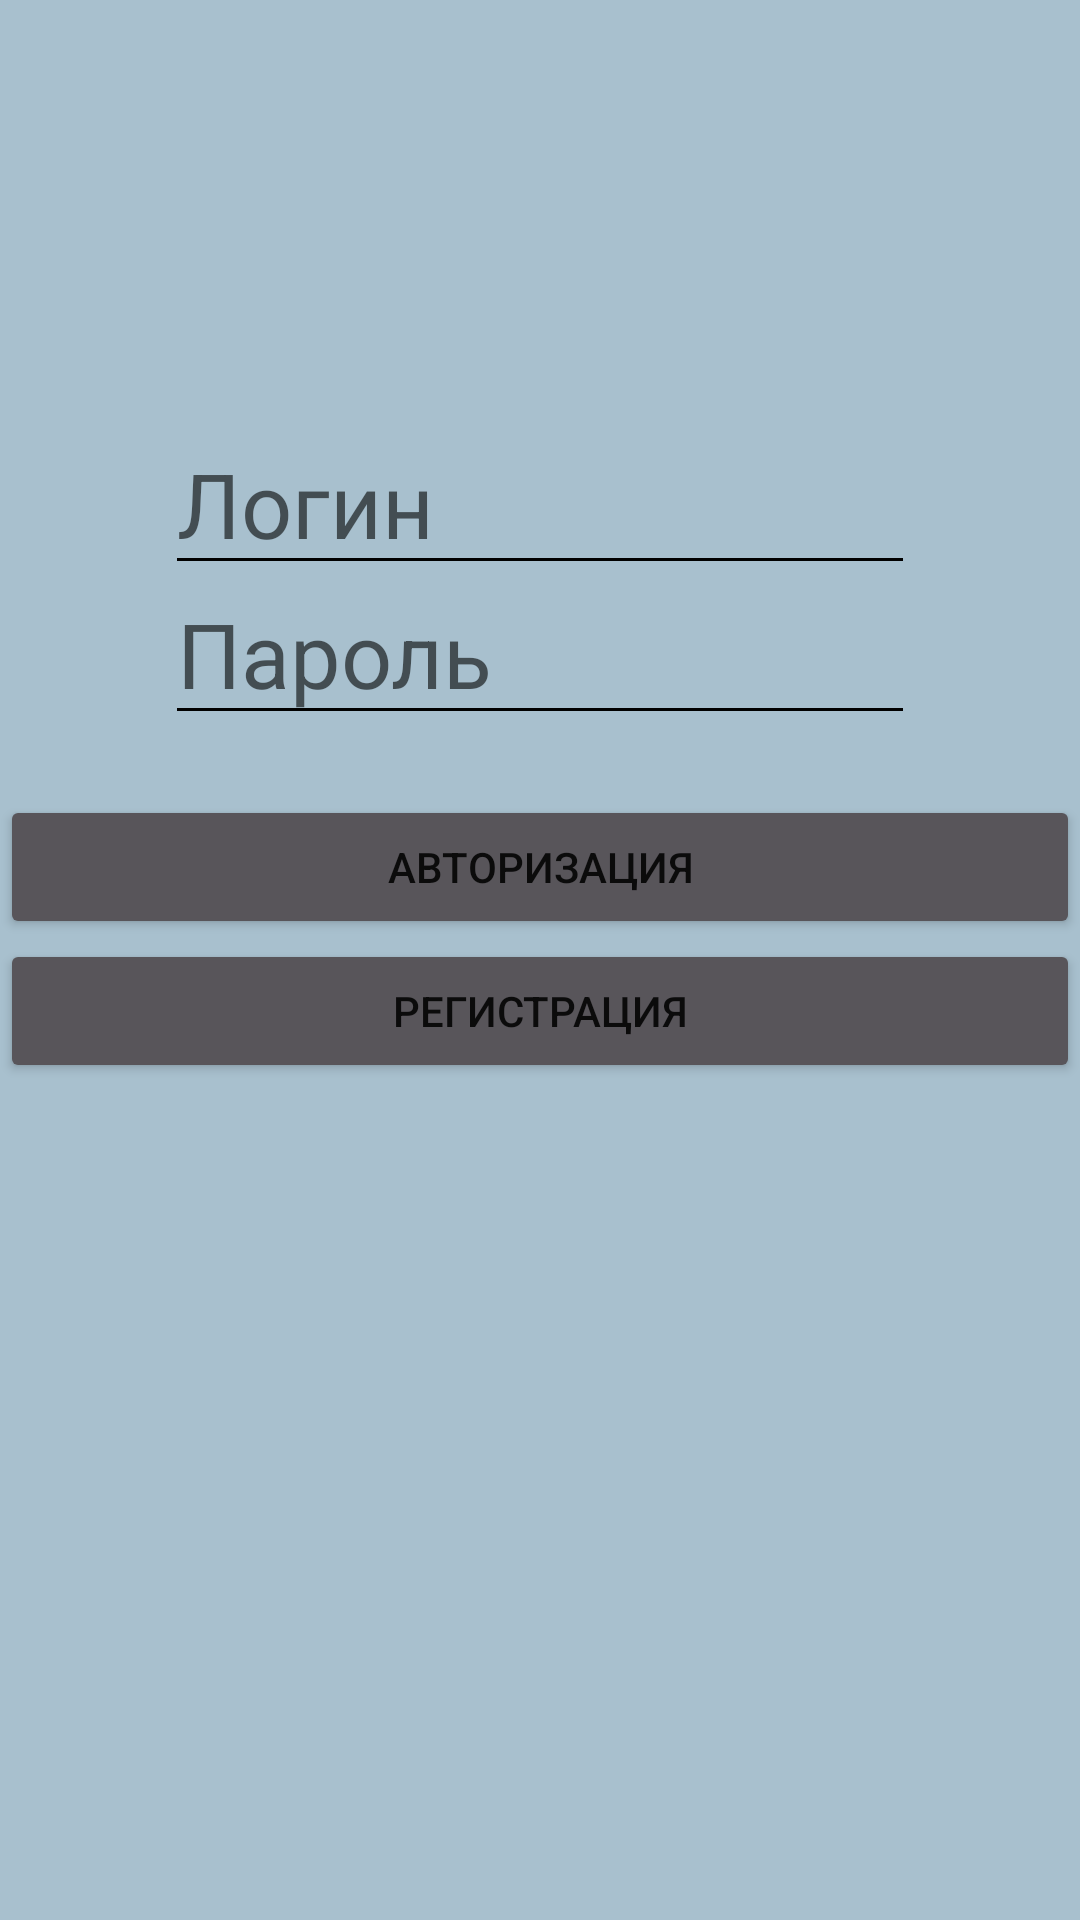

Produce the Android XML layout that renders to this screen, including the resource entries it uses.
<!-- AndroidManifest.xml: application theme Theme.Train_Tickets -->
<!-- res/layout/activity_login.xml -->
<RelativeLayout xmlns:android="http://schemas.android.com/apk/res/android"
    xmlns:tools="http://schemas.android.com/tools"
    android:id="@+id/activity_authentication"
    android:layout_width="match_parent"
    android:layout_height="match_parent"
    android:background="#A8C0CE"
    android:backgroundTint="#A8C0CE">


    <EditText
        android:id="@+id/et_login"
        android:layout_width="250dp"
        android:layout_height="50dp"
        android:layout_centerHorizontal="true"
        android:layout_marginTop="145dp"
        android:backgroundTint="#000000"
        android:hint="Логин"
        android:textSize="30dp" />

    <EditText
        android:id="@+id/et_password"
        android:layout_width="250dp"
        android:layout_height="50dp"
        android:layout_below="@+id/et_login"
        android:layout_centerHorizontal="true"
        android:hint="Пароль"
        android:backgroundTint="#000000"
        android:inputType="textPassword"
        android:textSize="30dp" />

    <LinearLayout
        android:layout_width="match_parent"
        android:layout_height="wrap_content"
        android:layout_below="@+id/et_password"
        android:layout_marginTop="20dp"
        android:orientation="vertical">

        <Button
            android:id="@+id/btn_sign_in"
            android:layout_width="match_parent"
            android:layout_height="match_parent"
            android:layout_weight="1"
            android:backgroundTint="#58555A"
            android:onClick="Authorization"
            android:text="Авторизация" />

        <Button
            android:id="@+id/btn_registration"
            android:layout_width="match_parent"
            android:layout_height="match_parent"
            android:layout_weight="1"
            android:backgroundTint="#58555A"
            android:onClick="Registration"
            android:text="Регистрация" />

    </LinearLayout>
</RelativeLayout>
<!-- resources referenced by this layout -->
<resources>
  <style name="Theme.Train_Tickets" parent="Theme.MaterialComponents.DayNight.DarkActionBar">
          
          <item name="colorPrimary">@color/purple_500</item>
          <item name="colorPrimaryVariant">@color/purple_700</item>
          <item name="colorOnPrimary">@color/white</item>
          
          <item name="colorSecondary">@color/teal_200</item>
          <item name="colorSecondaryVariant">@color/teal_700</item>
          <item name="colorOnSecondary">@color/black</item>
          
          <item name="android:statusBarColor" tools:targetApi="l">?attr/colorPrimaryVariant</item>
          
      </style>
  <color name="white">#FFFFFFFF</color>
  <color name="teal_700">#FF018786</color>
  <color name="black">#FF000000</color>
  <!-- not gathered from this repository: default colours our renderer supplied (Android Studio template values) -->
  <color name="purple_500">#FF6200EE</color>
  <color name="purple_700">#FF3700B3</color>
  <color name="teal_200">#FF03DAC5</color>
</resources>
